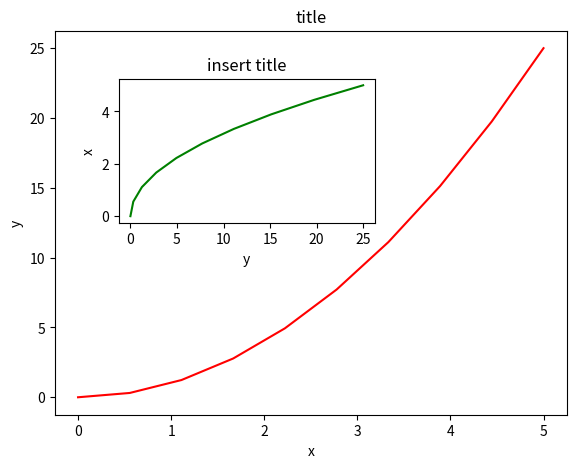

The matplotlib source for this figure:
import matplotlib.pyplot as plt
from pylab import *
x = linspace(0, 5, 10)
y = x ** 2

fig = plt.figure()

axes = fig.add_axes([0.1, 0.1, 0.8, 0.8]) # left, bottom, width, height (range 0 to 1)
axes2 = fig.add_axes([0.2, 0.5, 0.4, 0.3]) # inset axes

axes.plot(x, y, 'r')

axes.set_xlabel('x')
axes.set_ylabel('y')
axes.set_title('title')

# insert
axes2.plot(y, x, 'g')
axes2.set_xlabel('y')
axes2.set_ylabel('x')
axes2.set_title('insert title');

plt.show()
